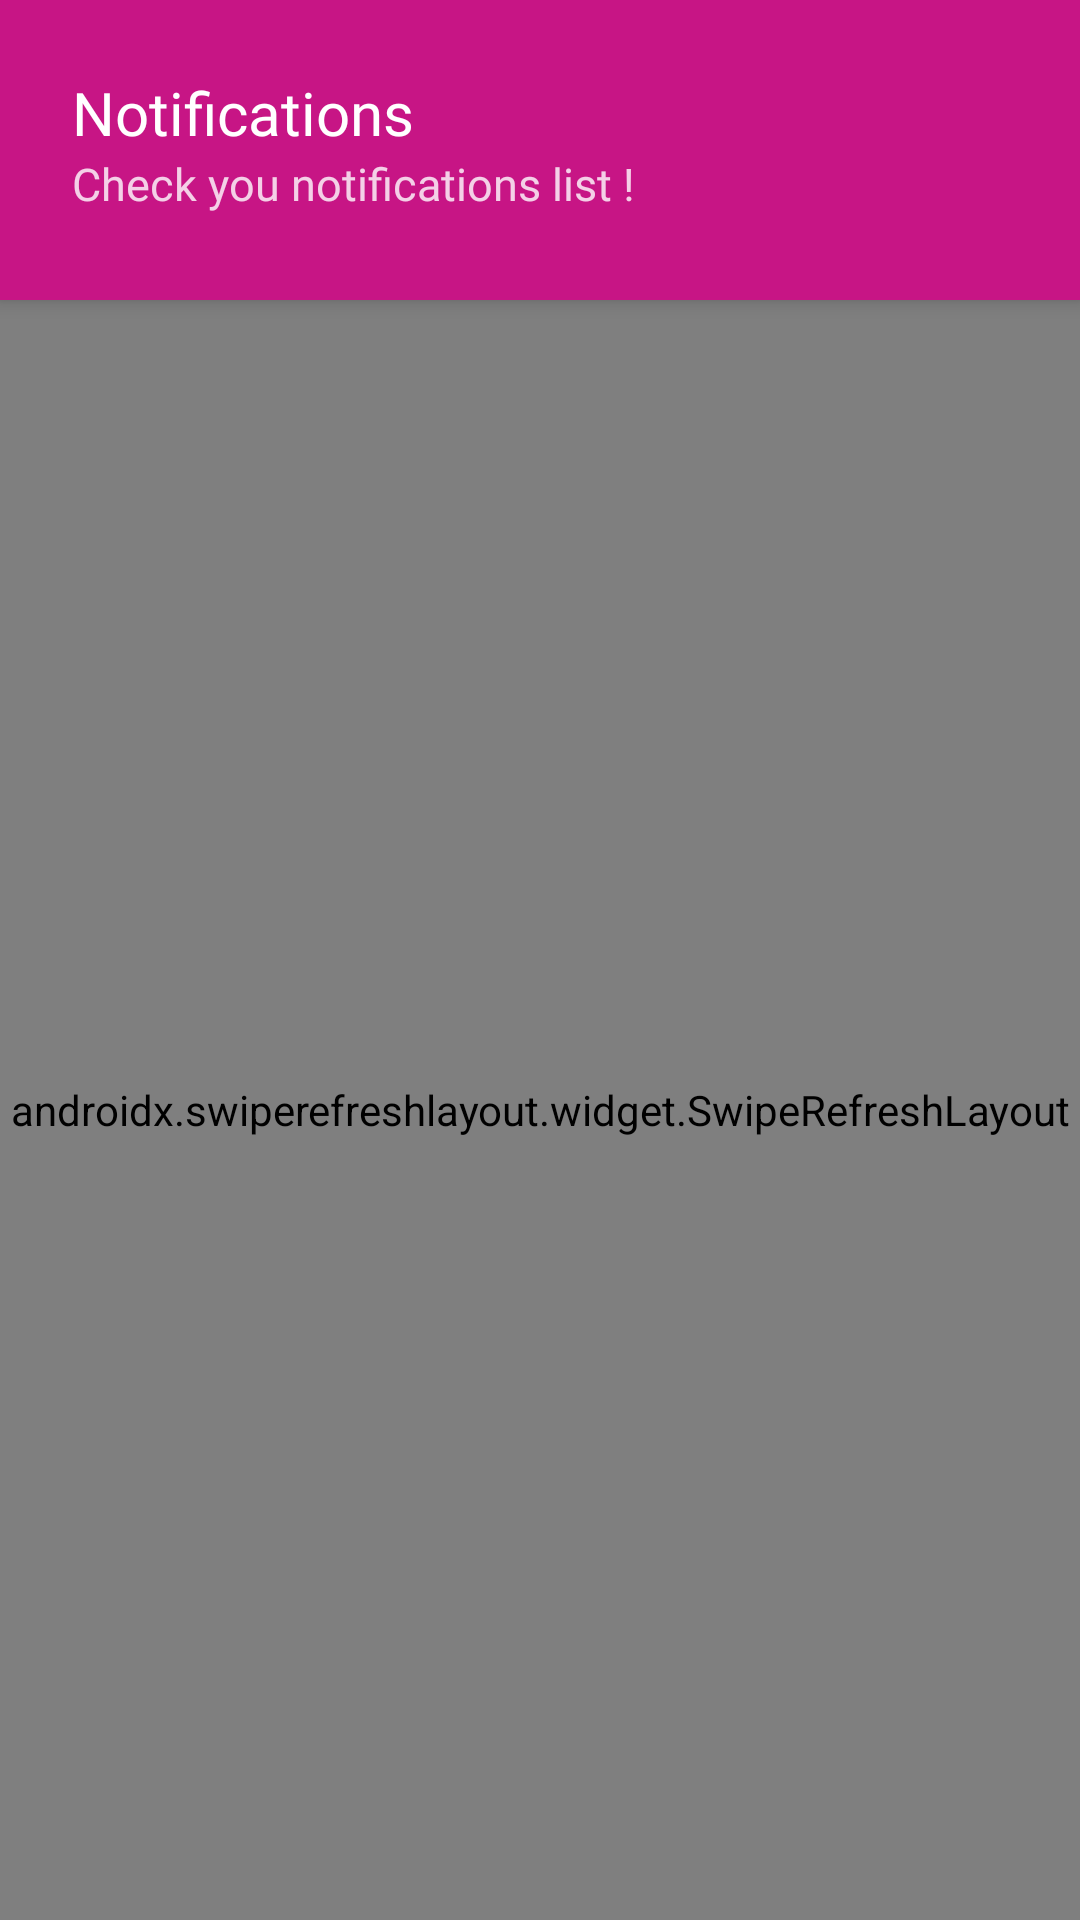

This screen was rendered from an Android layout file. Write that file and the resources it references.
<!-- AndroidManifest.xml: application theme Theme.FirstAidFront -->
<!-- res/layout/fragment_notifications.xml -->
<androidx.coordinatorlayout.widget.CoordinatorLayout
    xmlns:android="http://schemas.android.com/apk/res/android"
    xmlns:app="http://schemas.android.com/apk/res-auto"
    android:layout_width="match_parent"
    android:layout_height="match_parent"
    android:background="@color/background_light">

    <com.google.android.material.appbar.AppBarLayout
        android:layout_width="match_parent"
        android:layout_height="wrap_content">

        <LinearLayout
            android:layout_width="match_parent"
            android:layout_height="100dp"
            android:background="@color/pink_dark"
            android:orientation="vertical"
            android:padding="24dp">

            <TextView
                android:layout_width="wrap_content"
                android:layout_height="wrap_content"
                android:text="Notifications"
                android:fontFamily="@font/poppins_regular"
                android:textColor="@color/white"
                android:textSize="20sp"
                />
            <TextView
                android:layout_width="wrap_content"
                android:layout_height="wrap_content"
                android:layout_marginTop="0dp"
                android:alpha="0.8"
                android:fontFamily="@font/poppins_regular"
                android:text="Check you notifications list !"
                android:textColor="@color/white"
                android:textSize="15sp" />


        </LinearLayout>
    </com.google.android.material.appbar.AppBarLayout>

    <androidx.swiperefreshlayout.widget.SwipeRefreshLayout
        android:id="@+id/swipeRefreshLayout"
        android:layout_width="match_parent"
        android:layout_height="match_parent"
        app:layout_behavior="@string/appbar_scrolling_view_behavior">

        <androidx.core.widget.NestedScrollView
            android:layout_width="match_parent"
            android:layout_height="match_parent">

            <LinearLayout
                android:layout_width="match_parent"
                android:layout_height="wrap_content"
                android:orientation="vertical">

                
                <com.google.android.material.card.MaterialCardView
                    android:layout_width="match_parent"
                    android:layout_height="wrap_content"
                    android:layout_margin="16dp"
                    app:cardCornerRadius="16dp"
                    app:cardElevation="2dp">

                    <LinearLayout
                        android:layout_width="match_parent"
                        android:layout_height="wrap_content"
                        android:orientation="vertical"
                        android:padding="16dp">

                        <TextView
                            android:id="@+id/unreadCountText"
                            android:layout_width="wrap_content"
                            android:layout_height="wrap_content"
                            android:textColor="@color/primary"
                            android:textSize="16sp"
                            android:textStyle="bold" />

                        <TextView
                            android:layout_width="wrap_content"
                            android:layout_height="wrap_content"
                            android:layout_marginTop="8dp"
                            android:text="Swipe down to refresh notifications"
                            android:textColor="@color/gray"
                            android:textSize="14sp" />
                    </LinearLayout>
                </com.google.android.material.card.MaterialCardView>

                
                <androidx.recyclerview.widget.RecyclerView
                    android:id="@+id/notificationsRecyclerView"
                    android:layout_width="match_parent"
                    android:layout_height="wrap_content"
                    android:clipToPadding="false"
                    android:paddingBottom="16dp" />

                
                <LinearLayout
                    android:id="@+id/emptyState"
                    android:layout_width="match_parent"
                    android:layout_height="wrap_content"
                    android:layout_marginTop="32dp"
                    android:gravity="center"
                    android:orientation="vertical"
                    android:visibility="gone">

                    <ImageView
                        android:layout_width="120dp"
                        android:layout_height="120dp"
                        android:src="@drawable/back2"
                        app:tint="@color/gray" />

                    <TextView
                        android:layout_width="wrap_content"
                        android:layout_height="wrap_content"
                        android:layout_marginTop="16dp"
                        android:text="No notifications yet"
                        android:textColor="@color/black"
                        android:textSize="18sp"
                        android:textStyle="bold" />

                    <TextView
                        android:layout_width="wrap_content"
                        android:layout_height="wrap_content"
                        android:layout_marginTop="8dp"
                        android:text="You're all caught up!"
                        android:textColor="@color/gray"
                        android:textSize="16sp" />
                </LinearLayout>
            </LinearLayout>
        </androidx.core.widget.NestedScrollView>
    </androidx.swiperefreshlayout.widget.SwipeRefreshLayout>
</androidx.coordinatorlayout.widget.CoordinatorLayout>
<!-- resources referenced by this layout -->
<resources>
  <color name="background_light">#F0F2F5</color>
  <color name="black">#FF000000</color>
  <color name="gray">#757575</color>
  <color name="pink_dark">#C71585</color>
  <color name="primary">#2196F3</color>
  <color name="white">#FFFFFFFF</color>
  <style name="Theme.FirstAidFront" parent="Theme.MaterialComponents.DayNight.NoActionBar">
          
          <item name="colorPrimary">@color/purple_500</item>
          <item name="colorPrimaryVariant">@color/purple_700</item>
          <item name="colorOnPrimary">@color/white</item>
          
          <item name="colorSecondary">@color/teal_200</item>
          <item name="colorSecondaryVariant">@color/teal_700</item>
          <item name="colorOnSecondary">@color/black</item>
          
          <item name="android:statusBarColor">@android:color/transparent</item>
          <item name="android:windowLightStatusBar">true</item>
  
          
      </style>
  <color name="purple_500">#FF6200EE</color>
  <color name="purple_700">#FF3700B3</color>
  <color name="teal_200">#FF03DAC5</color>
  <color name="teal_700">#FF018786</color>
</resources>
